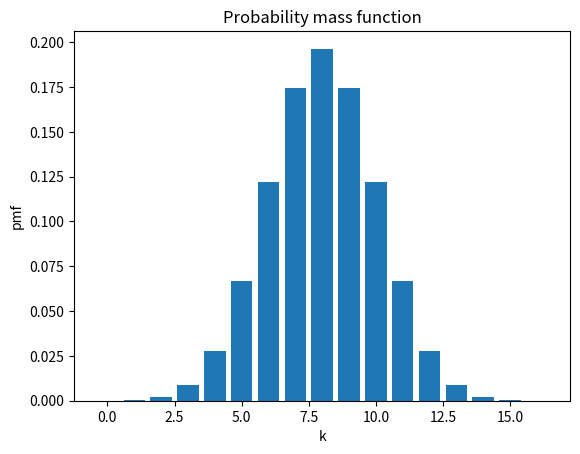

Recreate this plot in Python.
# [redacted]
# Homework 2, Ex6 ML from Lab2-Exercises


import matplotlib.pyplot as plt
from scipy.stats import binom

# Exercise 6 A sailor is trying to walk on a slippery deck, but because of the movements of the ship, he can make
# exactly one step every second, either forward (with probability $p=0.5$) or backward (with probability
# $1-p=0.5$). Using the `scipy.stats.binom` package, determine the probability that the sailor is in position +8
# after 16 seconds.


def ex6():
    p = 0.5
    n = 16
    k = range(0, 17)

    pmf_X = binom.pmf(k, n, p)

    fig, ax = plt.subplots(1, 1)
    ax.bar(k, pmf_X)
    plt.ylabel("pmf")
    plt.xlabel("k")
    plt.title("Probability mass function")
    plt.show()

    for i, prob in enumerate(pmf_X):
        print(f"Probabilitatea de a merge in fata {i} pasi. Pozitia {i - (16-i)}. Prob = {prob}")

    # pentru a ajunge pe pozitia +8, este nevoie de 12 pasi in fata, si 4 inapoi
    print(pmf_X[12])


if __name__ == "__main__":
    ex6()
